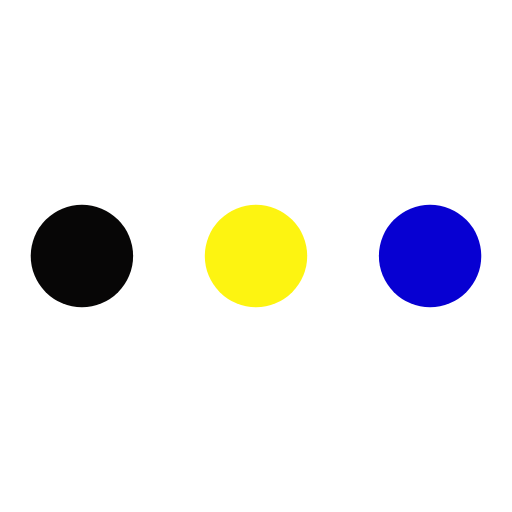
t = 0.00 s
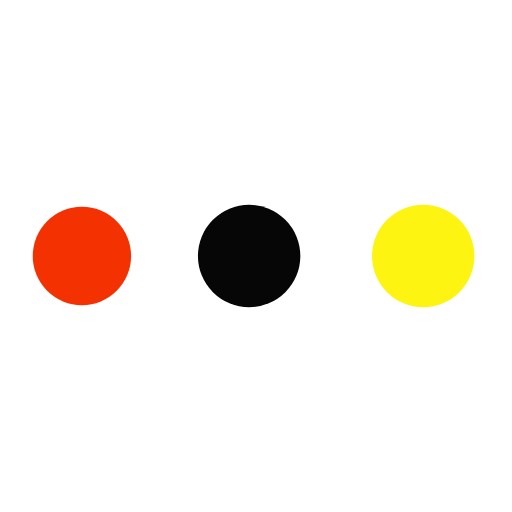
t = 0.19 s
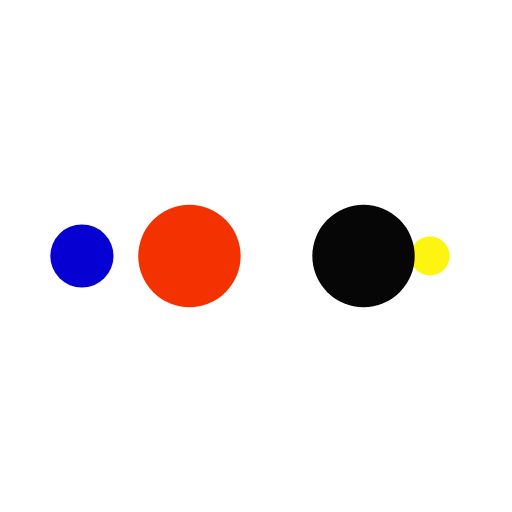
t = 0.31 s
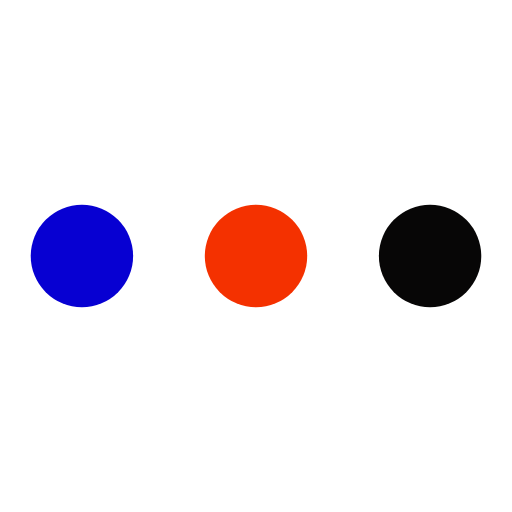
t = 0.50 s
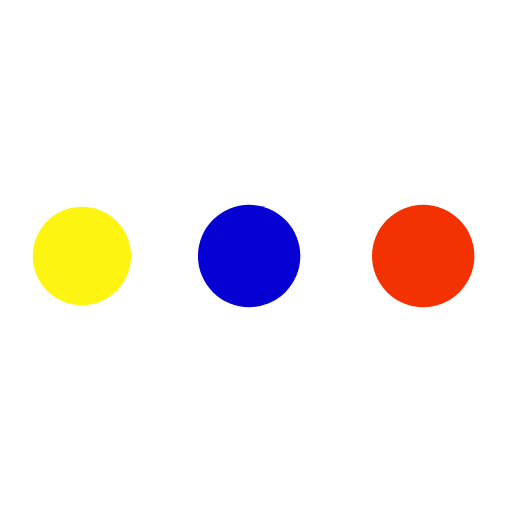
t = 0.69 s
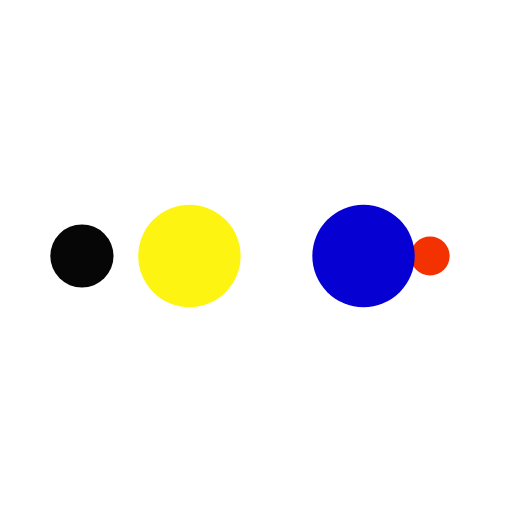
t = 0.81 s

The animated SVG that drew these frames (rendered in a browser with its animation timeline set to each time). Animation: 10 SMIL elements (animate=10); one cycle of 1.00 s, repeats indefinitely.

<?xml version="1.0" encoding="utf-8"?>
<svg xmlns="http://www.w3.org/2000/svg" xmlns:xlink="http://www.w3.org/1999/xlink" style="margin: auto; background: rgb(255, 255, 255); display: block; shape-rendering: auto;" width="174px" height="174px" viewBox="0 0 100 100" preserveAspectRatio="xMidYMid">
<circle cx="84" cy="50" r="10" fill="#0700d2">
    <animate attributeName="r" repeatCount="indefinite" dur="0.25s" calcMode="spline" keyTimes="0;1" values="10;0" keySplines="0 0.5 0.5 1" begin="0s"></animate>
    <animate attributeName="fill" repeatCount="indefinite" dur="1s" calcMode="discrete" keyTimes="0;0.25;0.5;0.75;1" values="#0700d2;#fdf411;#070606;#f43100;#0700d2" begin="0s"></animate>
</circle><circle cx="16" cy="50" r="10" fill="#0700d2">
  <animate attributeName="r" repeatCount="indefinite" dur="1s" calcMode="spline" keyTimes="0;0.25;0.5;0.75;1" values="0;0;10;10;10" keySplines="0 0.5 0.5 1;0 0.5 0.5 1;0 0.5 0.5 1;0 0.5 0.5 1" begin="0s"></animate>
  <animate attributeName="cx" repeatCount="indefinite" dur="1s" calcMode="spline" keyTimes="0;0.25;0.5;0.75;1" values="16;16;16;50;84" keySplines="0 0.5 0.5 1;0 0.5 0.5 1;0 0.5 0.5 1;0 0.5 0.5 1" begin="0s"></animate>
</circle><circle cx="50" cy="50" r="10" fill="#f43100">
  <animate attributeName="r" repeatCount="indefinite" dur="1s" calcMode="spline" keyTimes="0;0.25;0.5;0.75;1" values="0;0;10;10;10" keySplines="0 0.5 0.5 1;0 0.5 0.5 1;0 0.5 0.5 1;0 0.5 0.5 1" begin="-0.25s"></animate>
  <animate attributeName="cx" repeatCount="indefinite" dur="1s" calcMode="spline" keyTimes="0;0.25;0.5;0.75;1" values="16;16;16;50;84" keySplines="0 0.5 0.5 1;0 0.5 0.5 1;0 0.5 0.5 1;0 0.5 0.5 1" begin="-0.25s"></animate>
</circle><circle cx="84" cy="50" r="10" fill="#070606">
  <animate attributeName="r" repeatCount="indefinite" dur="1s" calcMode="spline" keyTimes="0;0.25;0.5;0.75;1" values="0;0;10;10;10" keySplines="0 0.5 0.5 1;0 0.5 0.5 1;0 0.5 0.5 1;0 0.5 0.5 1" begin="-0.5s"></animate>
  <animate attributeName="cx" repeatCount="indefinite" dur="1s" calcMode="spline" keyTimes="0;0.25;0.5;0.75;1" values="16;16;16;50;84" keySplines="0 0.5 0.5 1;0 0.5 0.5 1;0 0.5 0.5 1;0 0.5 0.5 1" begin="-0.5s"></animate>
</circle><circle cx="16" cy="50" r="10" fill="#fdf411">
  <animate attributeName="r" repeatCount="indefinite" dur="1s" calcMode="spline" keyTimes="0;0.25;0.5;0.75;1" values="0;0;10;10;10" keySplines="0 0.5 0.5 1;0 0.5 0.5 1;0 0.5 0.5 1;0 0.5 0.5 1" begin="-0.75s"></animate>
  <animate attributeName="cx" repeatCount="indefinite" dur="1s" calcMode="spline" keyTimes="0;0.25;0.5;0.75;1" values="16;16;16;50;84" keySplines="0 0.5 0.5 1;0 0.5 0.5 1;0 0.5 0.5 1;0 0.5 0.5 1" begin="-0.75s"></animate>
</circle>
<!-- [ldio] generated by https://loading.io/ --></svg>